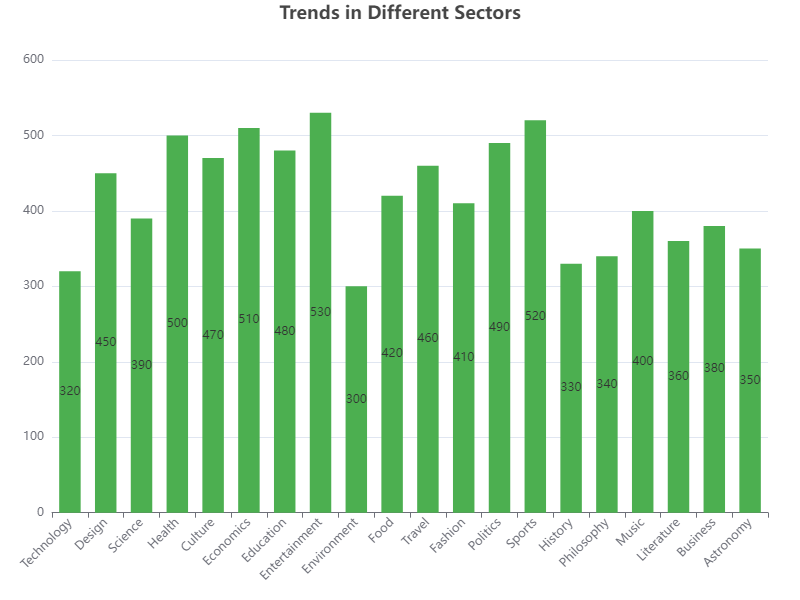

Values plotted in this chart, from the file beside it:
Category, Value
Technology, 320
Design, 450
Science, 390
Health, 500
Culture, 470
Economics, 510
Education, 480
Entertainment, 530
Environment, 300
Food, 420
Travel, 460
Fashion, 410
Politics, 490
Sports, 520
History, 330
Philosophy, 340
Music, 400
Literature, 360
Business, 380
Astronomy, 350
